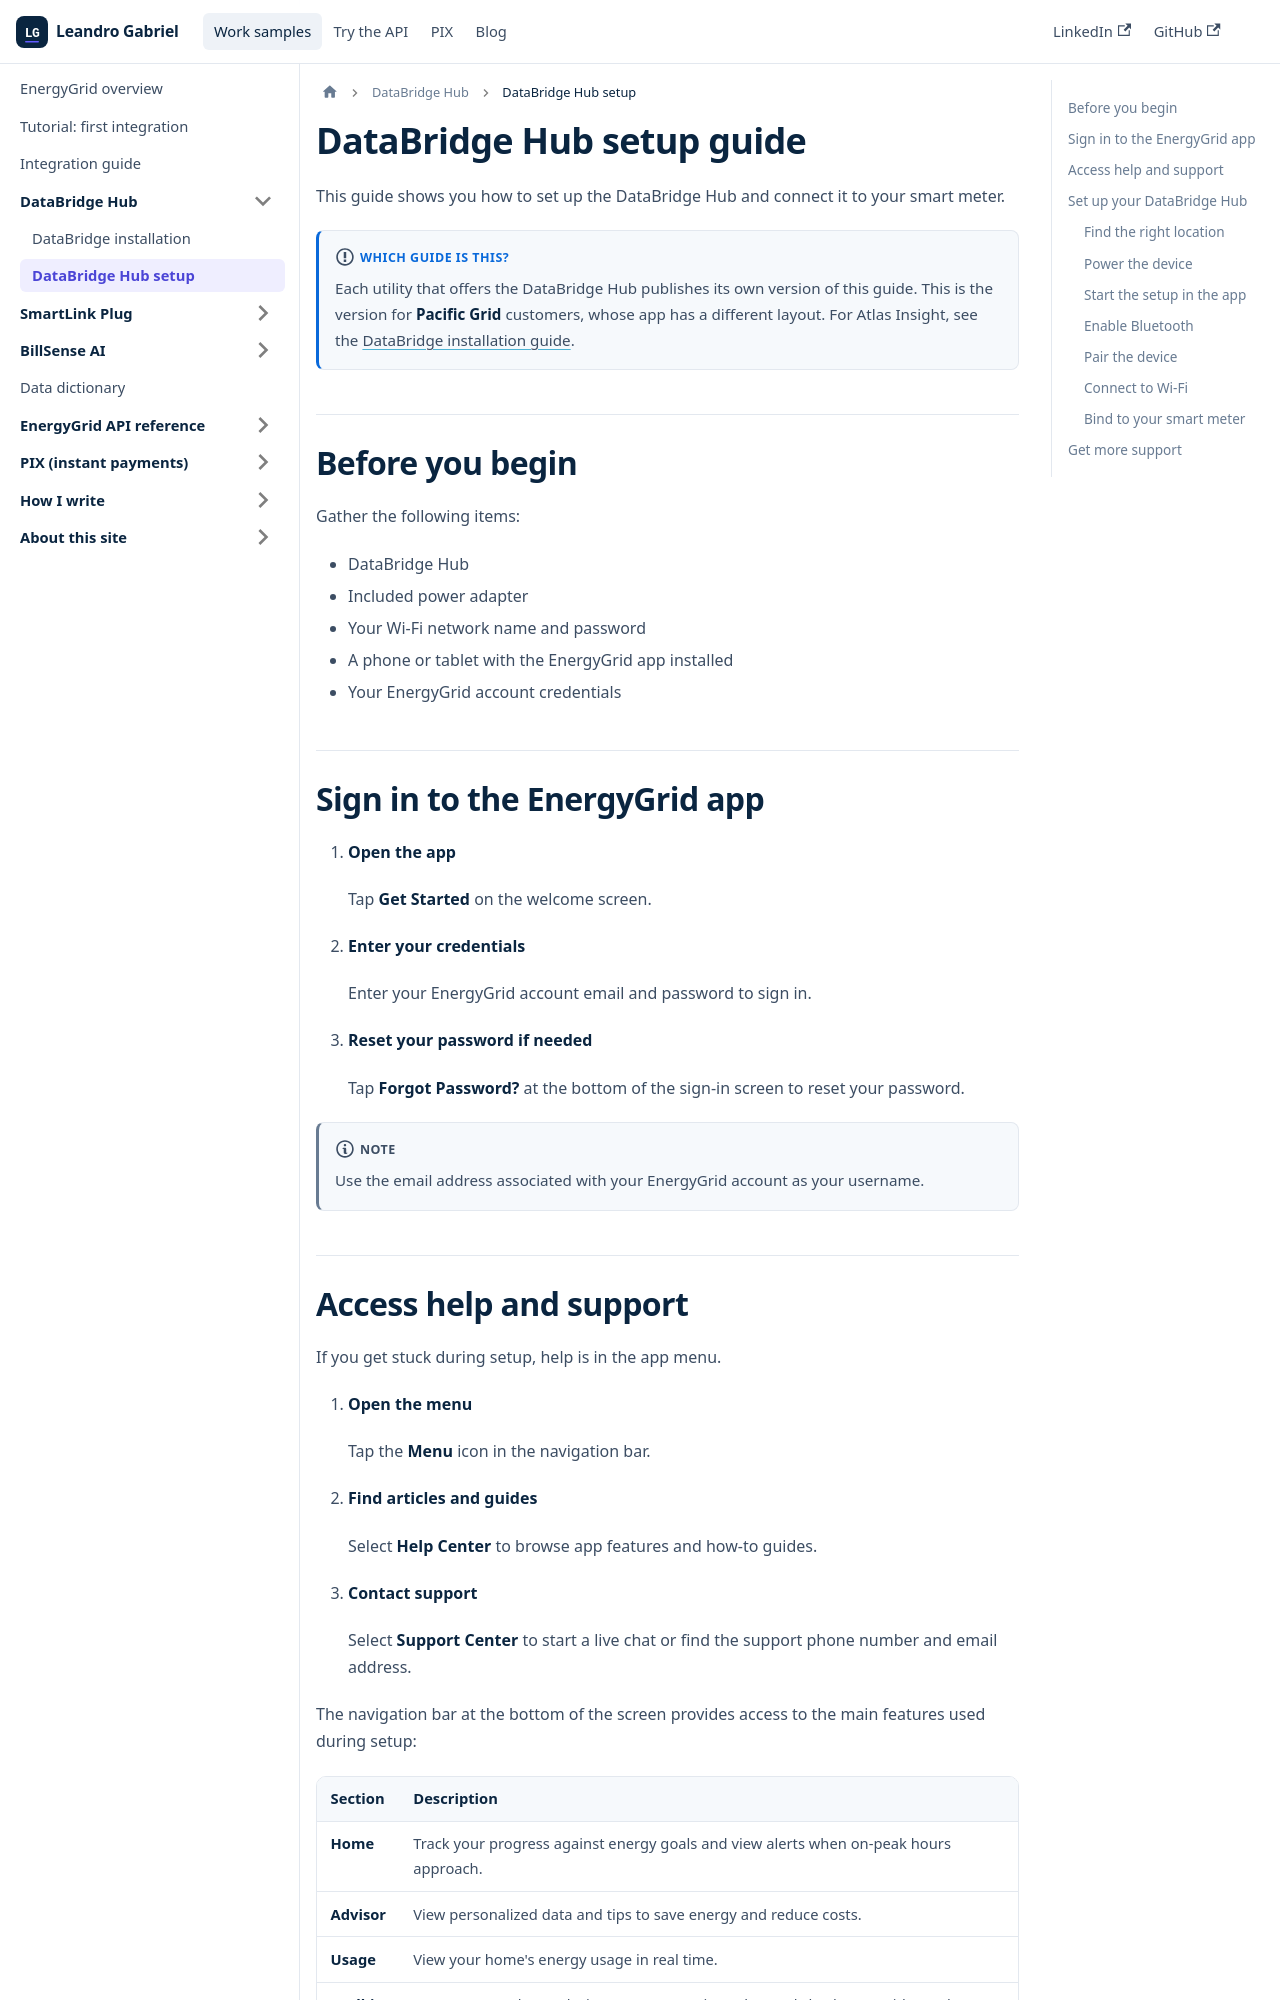

repository: L-G99921/tw-portfolio · page: docs/databridge/databridge-hub-setup-guide-pacific-grid.html · generator: docusaurus

---
title: DataBridge Hub setup guide
description: "Setup guide for the DataBridge Hub, covering app sign-in, device placement, Bluetooth pairing, Wi-Fi connection, and smart meter binding."
sidebar_label: DataBridge Hub setup
sidebar_position: 2
tags: [databridge, installation]
---

# DataBridge Hub setup guide

This guide shows you how to set up the DataBridge Hub and connect it to your smart meter.

:::info Which guide is this?
Each utility that offers the DataBridge Hub publishes its own version of this guide. This is the version for **Pacific Grid** customers, whose app has a different layout. For Atlas Insight, see the [DataBridge installation guide](./databridge-installation-guide-atlas-insight).
:::

## Before you begin

Gather the following items:

- DataBridge Hub
- Included power adapter
- Your Wi-Fi network name and password
- A phone or tablet with the EnergyGrid app installed
- Your EnergyGrid account credentials

## Sign in to the EnergyGrid app

1. **Open the app**

   Tap **Get Started** on the welcome screen.

2. **Enter your credentials**

   Enter your EnergyGrid account email and password to sign in.

3. **Reset your password if needed**

   Tap **Forgot Password?** at the bottom of the sign-in screen to reset your password.

:::note
Use the email address associated with your EnergyGrid account as your username.
:::
